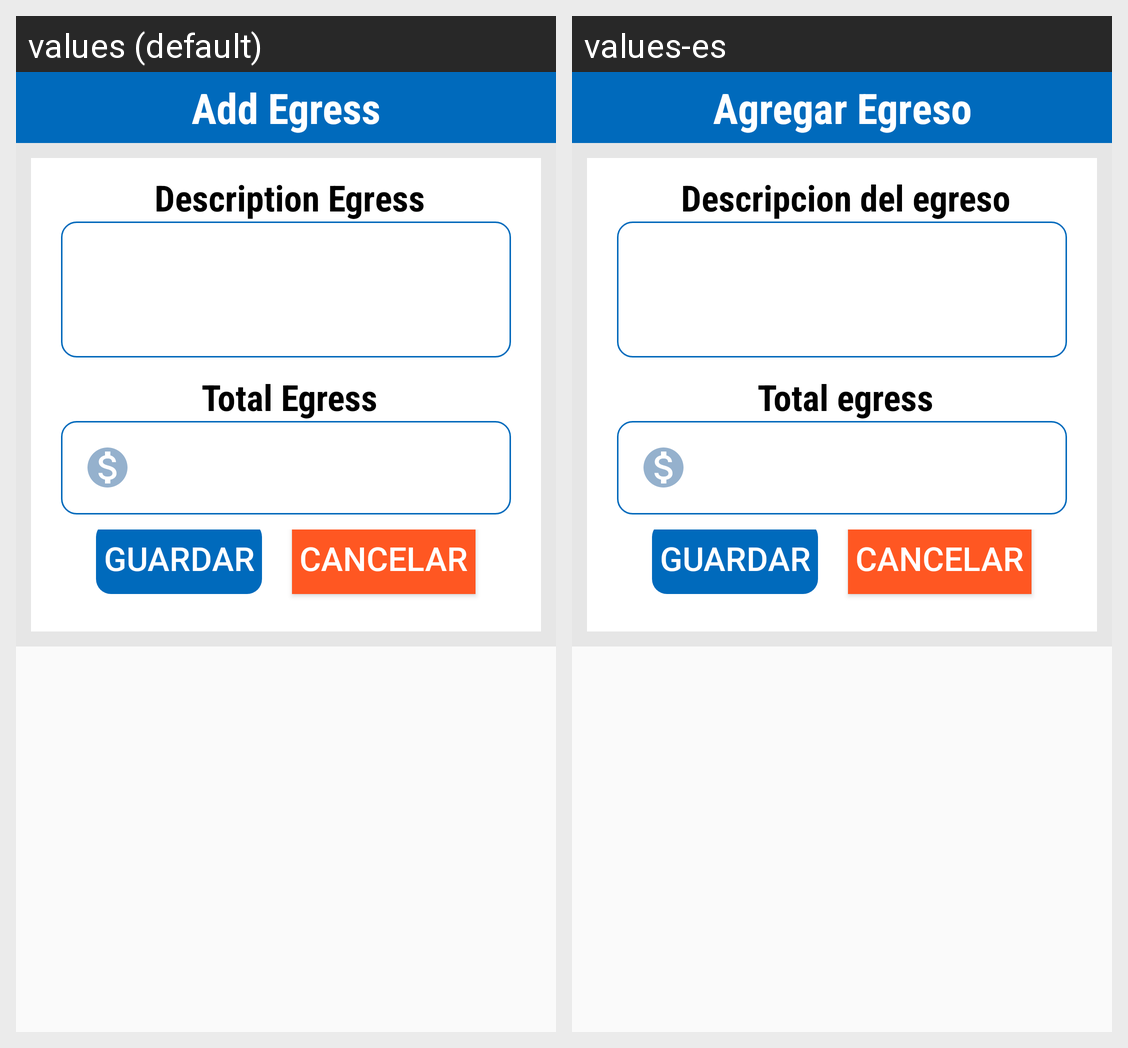

The same Android screen rendered under two of its app's locales, left to right. List the strings drawn on it with the default value and each locale's translation.
Android screen res/layout/dialog_add_egrees.xml rendered under 2 locales, left to right: values (default), values-es. Device: Nexus 5 (rendered at 1080×1920; each locale shown at half size, 540×960, under a caption strip naming it); theme AppTheme.
Strings drawn on this screen, with the default value and each locale's value (text and hints the layout hard-codes, and strings that could not be matched under every locale, appear in the picture but are not listed):

add_egress
  values: Add Egress
  values-es: Agregar Egreso

descrip_egress
  values: Description Egress
  values-es: Descripcion del egreso

total_egress
  values: Total Egress
  values-es: Total egress

save
  values: Guardar
  values-es: Guardar

cancel
  values: Cancelar
  values-es: Cancelar
